12-way image classification set "pieces" from GitHub (afka2d/chesscog); label vocabulary: black bishop, black king, black knight, black pawn, black queen, black rook, white bishop, white king, white knight, white pawn, white queen, white rook.

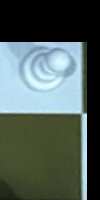
Label: white bishop

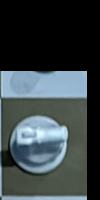
Label: white pawn

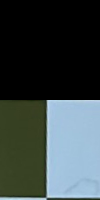
Label: white rook

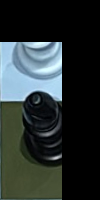
Label: black bishop

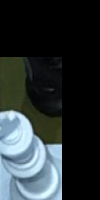
Label: white king

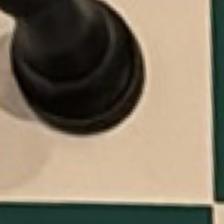
Label: black rook
